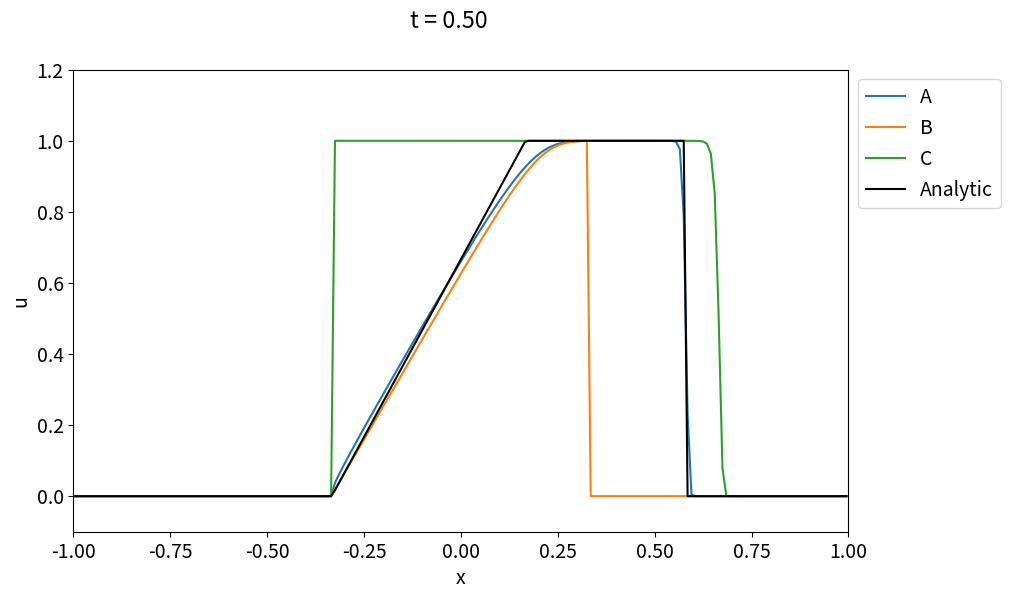
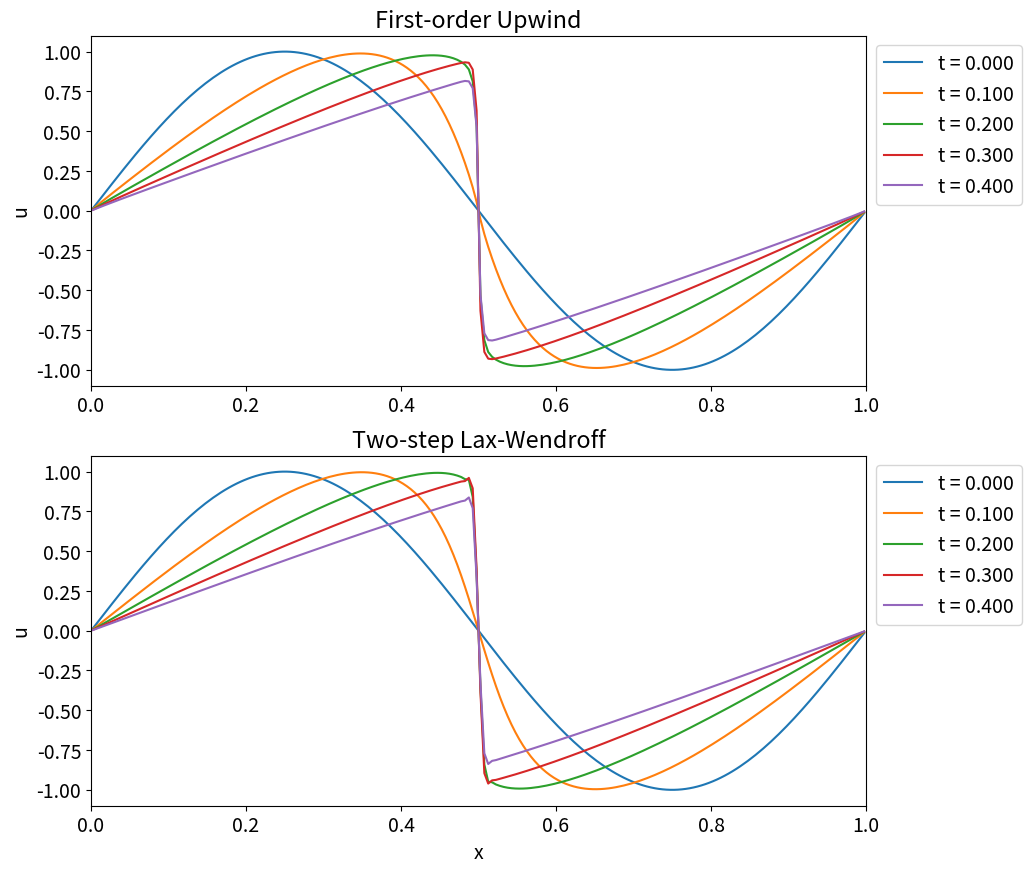

These charts were generated, in order, by the following Python code:
# 準備
import numpy as np
import matplotlib as mpl
from matplotlib import pyplot as plt

# フォントサイズ
plt.rcParams["font.size"] = 14

def set_initial(Nx):
  dx = 2.0/Nx
  xx = dx*np.arange(Nx+2) - (1 + 0.5*dx)
  uu = np.where(np.abs(xx) < 1/3, 1.0, 0.0)
  return xx, dx, uu

def analytic_solution(t, x):
  x1 = - 1/3
  x2 = t - 1/3
  x3 = t/2 + 1/3
  i1 = np.argwhere(np.logical_and(x1 < x, x < x2))
  i2 = np.argwhere(np.logical_and(x2 < x, x < x3))
  uu = np.zeros_like(x)
  uu[i1] = (x[i1] - x1)/(x2 - x1)
  uu[i2] = 1
  return uu

def push_upwind(u, dt, dx, step, scheme):
  Nx = np.size(u) - 2
  ix = np.arange(1, Nx+1, dtype=np.int32)
  if scheme == 'A':
    for n in range(step):
      # 更新
      u[ix] = u[ix] - 0.5*(u[ix]+u[ix-1])*dt/dx*(u[ix] - u[ix-1])
      # 境界条件
      u[   0] = u[Nx]
      u[Nx+1] = u[ 1]
  elif scheme == 'B':
    for n in range(step):
      # 更新
      u[ix] = u[ix] - u[ix]*dt/dx*(u[ix] - u[ix-1])
      # 境界条件
      u[   0] = u[Nx]
      u[Nx+1] = u[ 1]
  elif scheme == 'C':
    for n in range(step):
      # 更新
      u[ix] = u[ix] - u[ix-1]*dt/dx*(u[ix] - u[ix-1])
      # 境界条件
      u[   0] = u[Nx]
      u[Nx+1] = u[ 1]
  else:
    raise ValueError('No such scheme')

# パラメータ
Nx = 200
T  = 0.5
nu = 0.5
ix = np.arange(1, Nx+1)

# 初期条件
xx, dx, uu = set_initial(Nx)
dt = nu*dx
step = int(T/dt)

# プロット
fig, axs = plt.subplots(figsize=(10, 6))

# A
ua = uu.copy()
push_upwind(ua, dt, dx, step, 'A')
plt.plot(xx[ix], ua[ix], label='A')

# B
ub = uu.copy()
push_upwind(ub, dt, dx, step, 'B')
plt.plot(xx[ix], ub[ix], label='B')

# C
uc = uu.copy()
push_upwind(uc, dt, dx, step, 'C')
plt.plot(xx[ix], uc[ix], label='C')

# 解析解
uu = analytic_solution(T, xx)
plt.plot(xx[ix], uu[ix], 'k-', label='Analytic')

plt.xlim(-1.0, 1.0)
plt.ylim(-0.1, +1.2)
plt.xlabel('x')
plt.ylabel('u')
plt.legend(loc='upper left', bbox_to_anchor=(1.0, 1.0))
plt.suptitle('t = {:4.2f}'.format(T))

def set_initial(Nx):
  dx = 1.0/Nx
  xx = dx*np.arange(Nx+2) - 0.5*dx
  uu = np.sin(2*np.pi*xx)
  return xx, dx, uu

def push_upwind(u, dt, dx, alpha, step):
  Nx = np.size(u) - 2
  ix = np.arange(1, Nx+1, dtype=np.int32)
  hx = np.arange(0, Nx+1, dtype=np.int32) # i+1/2
  fx = np.zeros_like(u)
  for n in range(step):
    # 更新
    fx[hx] = 0.25*(u[hx+1]**2 + u[hx]**2) \
      - 0.25*np.abs(u[hx+1]+u[hx])*(u[hx+1] - u[hx]) \
      - alpha*(u[hx+1] - u[hx])/dx
    u[ix] = u[ix] - dt/dx*(fx[ix] - fx[ix-1])
    # 境界条件
    u[   0] = u[Nx]
    u[Nx+1] = u[ 1]

def push_lw2(u, dt, dx, alpha, step, epsilon):
  Nx = np.size(u) - 2
  ix = np.arange(1, Nx+1, dtype=np.int32)
  hx = np.arange(0, Nx+1, dtype=np.int32) # i+1/2
  fx = np.zeros_like(u)
  for n in range(step):
    # 人工粘性の係数を決定
    kappa = epsilon*np.abs(u[hx+1] - u[hx])
    # 2段階Lax-Wendroffスキーム
    uh = 0.5*(u[hx] + u[hx+1]) - 0.25*dt/dx*(u[hx+1]**2 - u[hx]**2)
    fx[hx] = 0.5*uh**2 - (alpha + kappa*dx*dx/dt)*(u[hx+1] - u[hx])/dx
    u[ix] = u[ix] - dt/dx*(fx[ix] - fx[ix-1])
    # 境界条件
    u[   0] = u[Nx]
    u[Nx+1] = u[ 1]

# パラメータ
Nx = 200
nu = 0.2
ix = np.arange(1, Nx+1)
alpha = 1.0e-3
epsilon = 0.1

# 初期条件
xx, dx, uu = set_initial(Nx)
dt = nu*dx

print('alpha*dt/dx**2 = {:10.5e}'.format(alpha*dt/dx**2))

# プロット
fig, axs = plt.subplots(2, 1, figsize=(10, 10))

axs[0].set_title('First-order Upwind')
axs[1].set_title('Two-step Lax-Wendroff')
u0 = uu.copy()
u1 = uu.copy()

step = 100
for n in range(5):
  axs[0].plot(xx[ix], u0[ix], label='t = {:5.3f}'.format(n*step*dt))
  axs[1].plot(xx[ix], u1[ix], label='t = {:5.3f}'.format(n*step*dt))
  push_upwind(u0, dt, dx, alpha, step)
  push_lw2(u1, dt, dx, alpha, step, epsilon)

for ax in axs:
  ax.set_xlim(0.0, 1.0)
  ax.set_ylabel('u')
  ax.legend(loc='upper left', bbox_to_anchor=(1.0, 1.0))

axs[0].set_xlabel('')
axs[1].set_xlabel('x')

